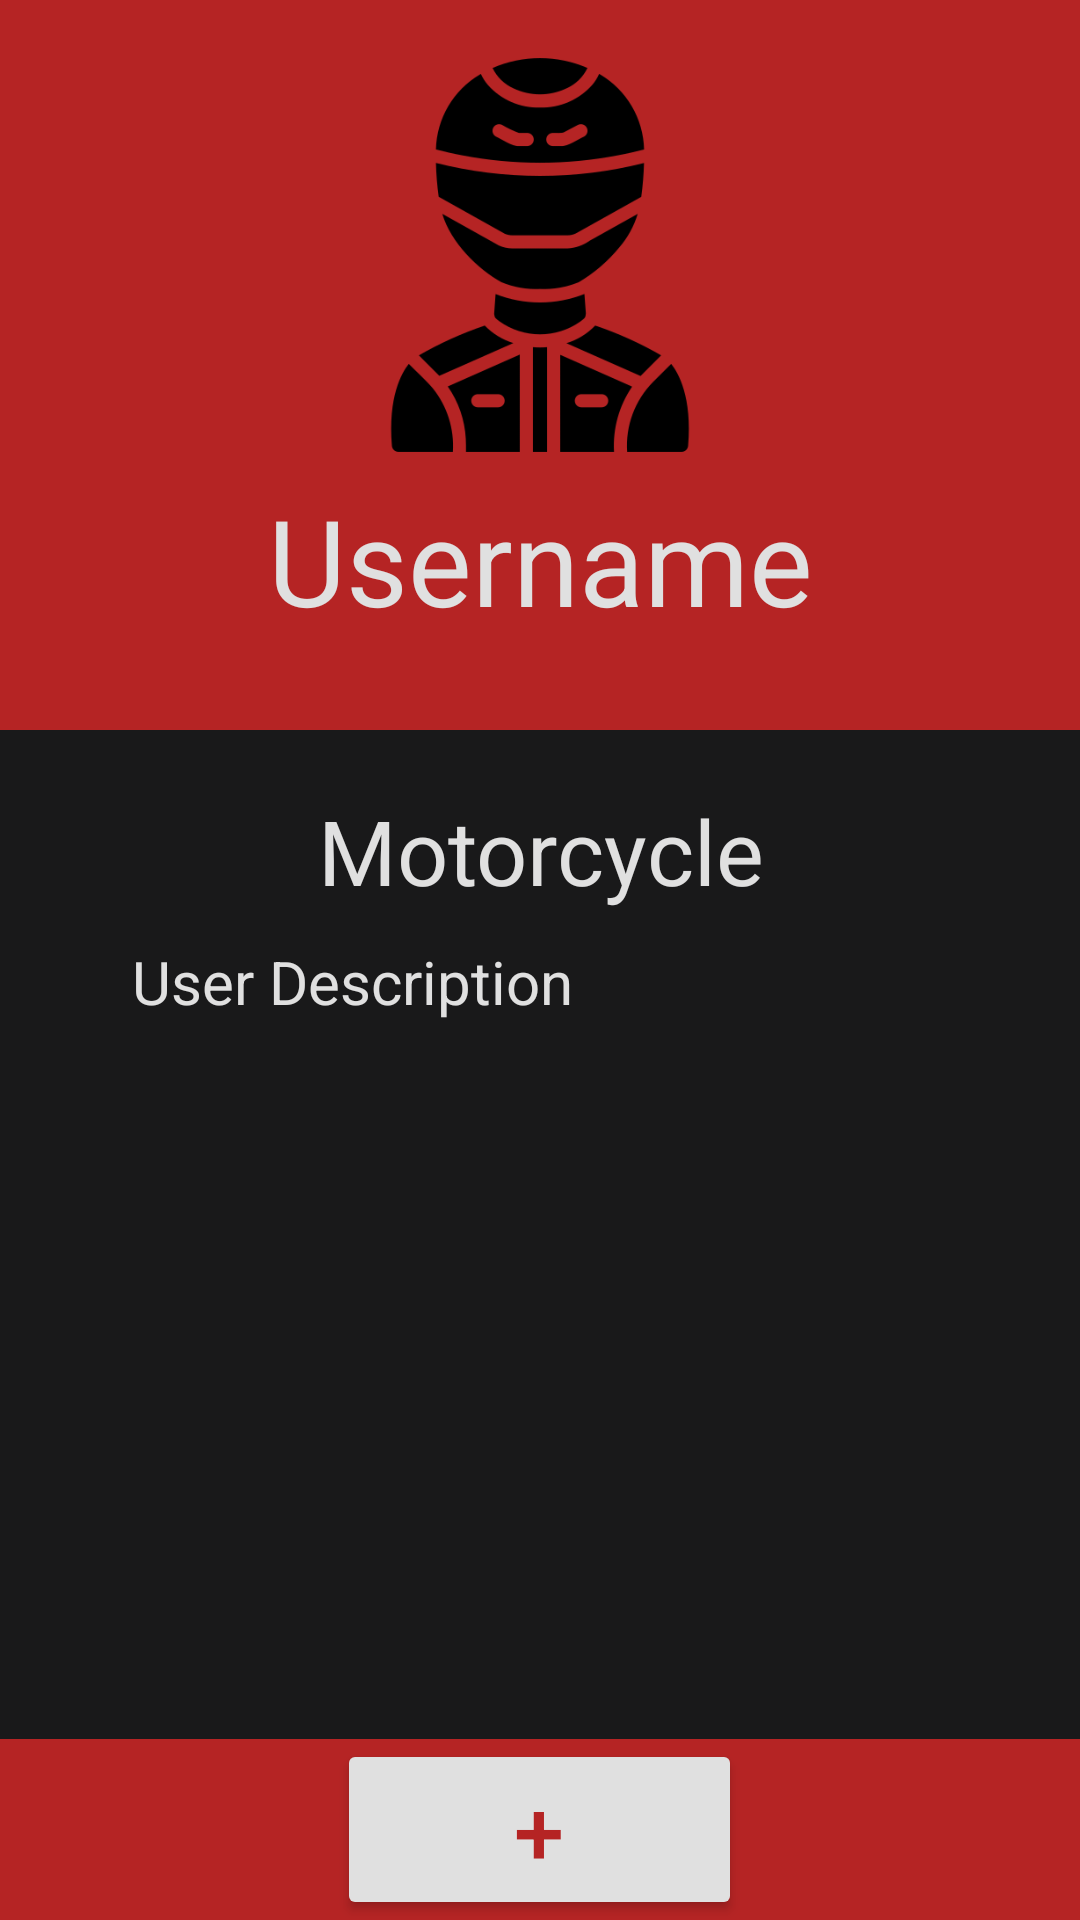

This screen was rendered from an Android layout file. Write that file and the resources it references.
<!-- AndroidManifest.xml: application theme Base.Theme.Route -->
<!-- res/layout/activity_profile.xml -->
<?xml version="1.0" encoding="utf-8"?>
<FrameLayout xmlns:android="http://schemas.android.com/apk/res/android"
    android:layout_width="match_parent"
    android:layout_height="match_parent"
    android:background="@color/darkGray">

    <LinearLayout
        android:layout_width="match_parent"
        android:layout_height="wrap_content"
        android:orientation="vertical">

        <LinearLayout
            android:layout_width="match_parent"
            android:layout_height="wrap_content"
            android:orientation="vertical"
            android:gravity="center"
            android:padding="10dp"
            android:background="@color/darkRed">

            <ImageView
                android:id="@+id/profileImage"
                android:layout_width="150dp"
                android:layout_height="150dp"
                android:scaleType="centerCrop"
                android:src="@drawable/bikerblack" />

            <TextView
                android:id="@+id/userName"
                android:layout_width="match_parent"
                android:layout_height="wrap_content"
                android:layout_marginHorizontal="24dp"
                android:layout_marginBottom="20dp"
                android:gravity="center"
                android:text="Username"
                android:textColor="@color/lightGray"
                android:textSize="40sp" />


        </LinearLayout>

        <LinearLayout
            android:layout_width="match_parent"
            android:layout_height="wrap_content"
            android:orientation="vertical"
            android:padding="20dp">

            <TextView
                android:id="@+id/userMotorcycle"
                android:layout_width="match_parent"
                android:layout_height="wrap_content"
                android:layout_marginHorizontal="24dp"
                android:layout_marginBottom="10dp"
                android:gravity="center"
                android:text="Motorcycle"
                android:textColor="@color/lightGray"
                android:textSize="30sp" />

            <TextView
                android:id="@+id/userDescription"
                android:layout_width="match_parent"
                android:layout_height="100dp"
                android:layout_marginHorizontal="24dp"
                android:text="User Description"
                android:textColor="@color/lightGray"
                android:textSize="20sp" />

            <Button
                android:id="@+id/btnEditProfile"
                android:layout_width="match_parent"
                android:layout_height="wrap_content"
                android:textColor="@color/lightGray"
                android:layout_marginTop="200dp"

                android:backgroundTint="@color/black"
                android:text="E D I T    P R O F I L E" />


        </LinearLayout>

    </LinearLayout>

    <include layout="@layout/bottom_menu"/>

</FrameLayout>
<!-- res/layout/bottom_menu.xml (included above) -->
<?xml version="1.0" encoding="utf-8"?>
<LinearLayout xmlns:android="http://schemas.android.com/apk/res/android"
    android:layout_width="match_parent"
    android:layout_height="wrap_content"
    android:layout_alignParentBottom="true"
    android:orientation="horizontal"
    android:background="@color/darkRed"
    android:layout_gravity="bottom">

    <Button
        android:id="@+id/btnMore"
        android:layout_width="0dp"
        android:layout_height="50dp"
        android:layout_weight="1"
        android:backgroundTint="@color/darkRed"
        android:background="@drawable/inclinacion"
        android:textSize="30sp"
        android:textColor="@color/lightGray"
        android:layout_gravity="center"
        android:gravity="center" />

    <Button
        android:id="@+id/btnCreateRoute"
        android:layout_width="10dp"
        android:layout_height="wrap_content"
        android:layout_weight="2"
        android:backgroundTint="@color/lightGray"
        android:text="+"
        android:textSize="30sp"
        android:textColor="@color/darkRed"
        android:layout_gravity="center"
        android:layout_marginHorizontal="50dp"
        />

    <Button
        android:id="@+id/btnProfile"
        android:layout_width="0dp"
        android:layout_height="50dp"
        android:layout_weight="1"
        android:backgroundTint="@color/darkRed"
        android:background="@drawable/bikerblack"
        android:textColor="@color/lightGray"
        android:layout_gravity="center" />
</LinearLayout>
<!-- resources referenced by this layout -->
<resources>
  <color name="black">#020202</color>
  <color name="darkGray">#19191a</color>
  <color name="darkRed">#B52424</color>
  <color name="lightGray">#E0E0E0</color>
  <!-- drawable bikerblack: png bitmap (drawable, 15594 bytes) -->
  <style name="Base.Theme.Route" parent="Theme.Material3.DayNight.NoActionBar">
          
          <item name="colorPrimary">@color/lightGray</item>
          <item name="colorPrimaryVariant">@color/white</item>
          <item name="colorOnPrimary">@color/darkRed</item>
          
          <item name="colorSecondary">@color/black</item>
          <item name="colorSecondaryVariant">@color/darkGray</item>
          <item name="colorOnSecondary">@color/red</item>
          
  
          <item name="android:statusBarColor" tools:targetApi="l">?attr/colorPrimaryVariant</item>
      </style>
  <color name="white">#FFFFFFFF</color>
  <color name="red">#ee0e0e</color>
</resources>
